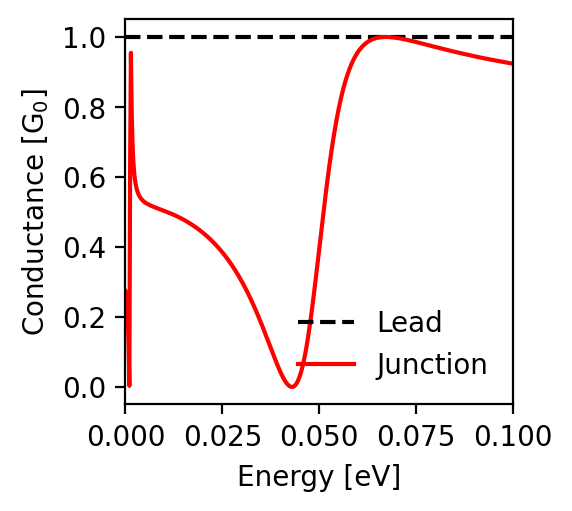

Source data for this figure (header and first rows):
energy; conductance_lead; conductance_junction
-0.1; 1.0; 0.924
-0.0998; 1.0; 0.924
-0.0996; 1.0; 0.924
-0.0994; 1.0; 0.925
-0.0992; 1.0; 0.925
-0.099; 1.0; 0.926
-0.0988; 1.0; 0.926
-0.0986; 1.0; 0.926
-0.0984; 1.0; 0.927
-0.0982; 1.0; 0.927
-0.098; 1.0; 0.927
-0.0978; 1.0; 0.928
-0.0976; 1.0; 0.928
-0.0974; 1.0; 0.929
-0.0972; 1.0; 0.929
-0.097; 1.0; 0.929
-0.0968; 1.0; 0.93
-0.0966; 1.0; 0.93
-0.0964; 1.0; 0.931
-0.0962; 1.0; 0.931
-0.096; 1.0; 0.932
-0.0958; 1.0; 0.932
-0.0956; 1.0; 0.932
-0.0954; 1.0; 0.933
-0.0952; 1.0; 0.933
-0.095; 1.0; 0.934
-0.0948; 1.0; 0.934
-0.0946; 1.0; 0.935
-0.0944; 1.0; 0.935
-0.0942; 1.0; 0.935
-0.094; 1.0; 0.936
-0.0938; 1.0; 0.936
-0.0936; 1.0; 0.937
-0.0934; 1.0; 0.937
-0.0932; 1.0; 0.938
-0.093; 1.0; 0.938
-0.0928; 1.0; 0.938
-0.0926; 1.0; 0.939
-0.0924; 1.0; 0.939
-0.0922; 1.0; 0.94
-0.092; 1.0; 0.94
-0.0918; 1.0; 0.941
-0.0916; 1.0; 0.941
-0.0914; 1.0; 0.942
-0.0912; 1.0; 0.942
-0.091; 1.0; 0.943
-0.0908; 1.0; 0.943
-0.0906; 1.0; 0.944
-0.0904; 1.0; 0.944
-0.0902; 1.0; 0.944
-0.09; 1.0; 0.945
-0.0898; 1.0; 0.945
-0.0896; 1.0; 0.946
-0.0894; 1.0; 0.946
-0.0892; 1.0; 0.947
-0.089; 1.0; 0.947
-0.0888; 1.0; 0.948
-0.0886; 1.0; 0.948
-0.0884; 1.0; 0.949
-0.0882; 1.0; 0.949
... 941 more rows
